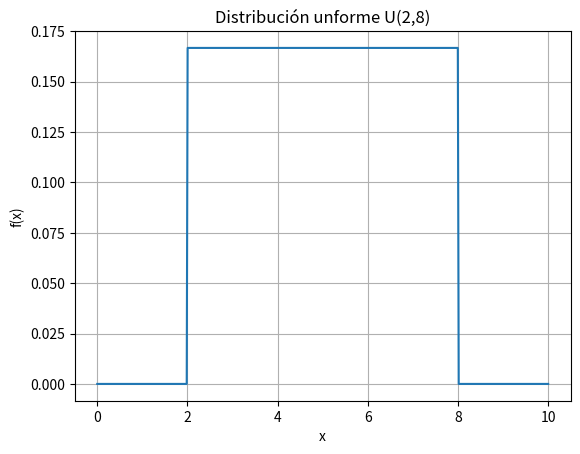

The script that saved this image:
import numpy as np
import matplotlib.pyplot as plt
from scipy.stats import uniform

a = 2
b = 8
x = np.linspace(0,10,500)
y = uniform.pdf(x,loc=a,scale = b -a )

plt.plot(x,y)
plt.title('Distribución unforme U(2,8)')
plt.xlabel("x")
plt.ylabel('f(x)')
plt.grid(True)
plt.show()
